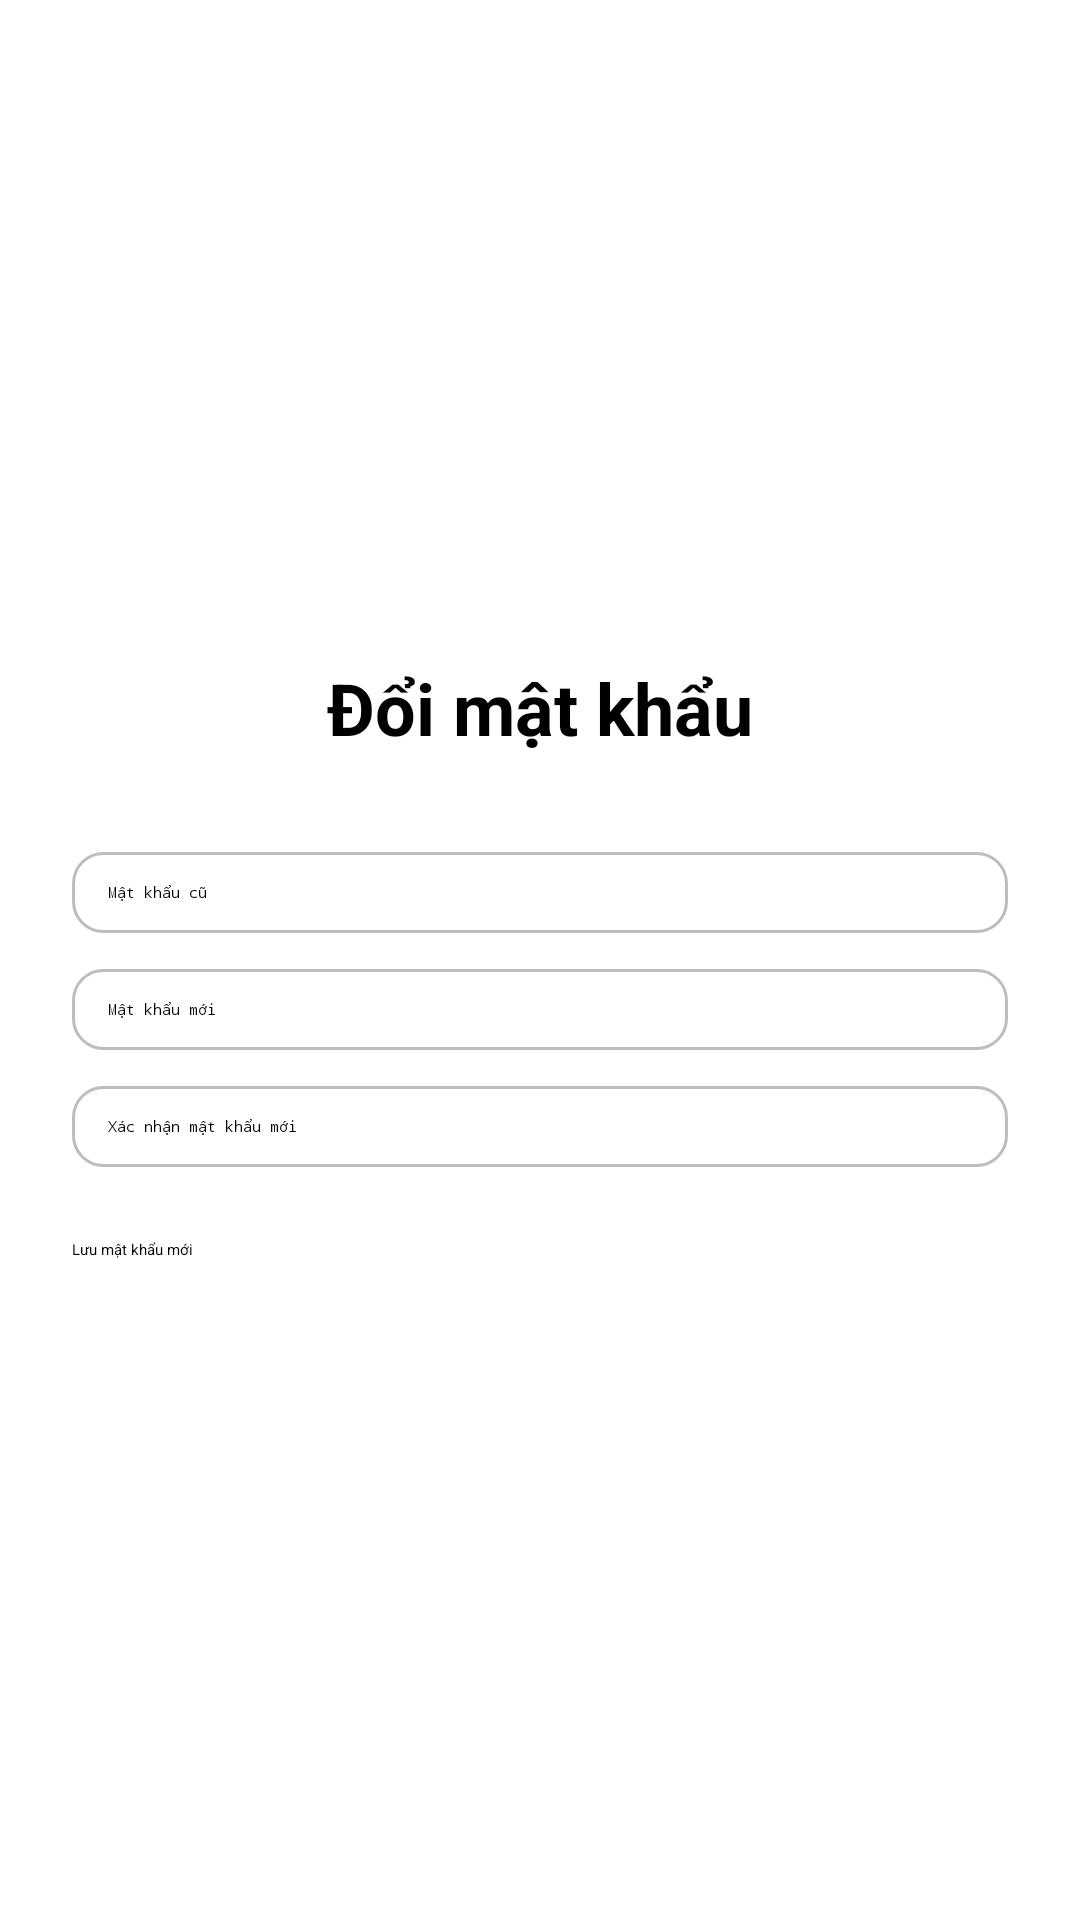

Produce the Android XML layout that renders to this screen, including the resource entries it uses.
<!-- AndroidManifest.xml: application theme Theme.PersonalFinance -->
<!-- res/layout/activity_change_password.xml -->
<LinearLayout xmlns:android="http://schemas.android.com/apk/res/android"
    android:layout_width="match_parent"
    android:layout_height="match_parent"
    android:orientation="vertical"
    android:padding="24dp"
    android:gravity="center"
    android:background="#FFFFFF">

    <TextView
        android:text="Đổi mật khẩu"
        android:textSize="24sp"
        android:textStyle="bold"
        android:gravity="center"
        android:layout_marginBottom="32dp"
        android:layout_width="match_parent"
        android:layout_height="wrap_content"/>

    <EditText
        android:id="@+id/edtOldPassword"
        android:hint="Mật khẩu cũ"
        android:inputType="textPassword"
        android:background="@drawable/rounded_edittext"
        android:layout_width="match_parent"
        android:layout_height="wrap_content"/>

    <EditText
        android:id="@+id/edtNewPassword"
        android:hint="Mật khẩu mới"
        android:inputType="textPassword"
        android:layout_marginTop="12dp"
        android:background="@drawable/rounded_edittext"
        android:layout_width="match_parent"
        android:layout_height="wrap_content"/>

    <EditText
        android:id="@+id/edtConfirmPassword"
        android:hint="Xác nhận mật khẩu mới"
        android:inputType="textPassword"
        android:layout_marginTop="12dp"
        android:background="@drawable/rounded_edittext"
        android:layout_width="match_parent"
        android:layout_height="wrap_content"/>

    <Button
        android:id="@+id/btnSavePassword"
        android:text="Lưu mật khẩu mới"
        android:layout_marginTop="24dp"
        android:layout_width="match_parent"
        android:layout_height="wrap_content"/>

</LinearLayout>
<!-- resources referenced by this layout -->
<resources>
  <!-- drawable rounded_edittext (drawable) -->
  <?xml version="1.0" encoding="utf-8"?>
  <shape xmlns:android="http://schemas.android.com/apk/res/android"
      android:shape="rectangle">
      
      <solid android:color="#FFFFFF" />
      
      <stroke android:width="1dp" android:color="#BDBDBD" />
      
      <corners android:radius="10dp" />
      
      <padding
          android:left="12dp"
          android:top="10dp"
          android:right="12dp"
          android:bottom="10dp" />
  </shape>
  <style name="Theme.PersonalFinance" parent="Base.Theme.PersonalFinance">
          
          <item name="android:navigationBarColor">@android:color/transparent</item>
          <item name="android:statusBarColor">@android:color/transparent</item>
          <item name="android:windowLightStatusBar">?attr/isLightTheme</item>
      </style>
</resources>
